The GitHub repository itxkabix/VisionR contains a labelled image folder "dataset" with 2 categories: non seizure, seizure. Examples follow, each with its label.

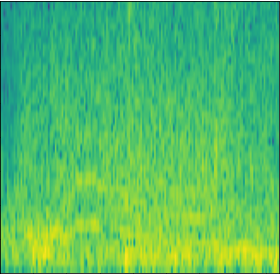
Label: seizure

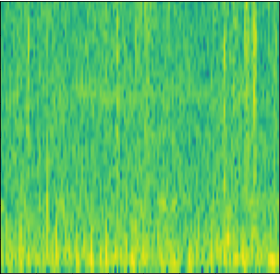
Label: non seizure

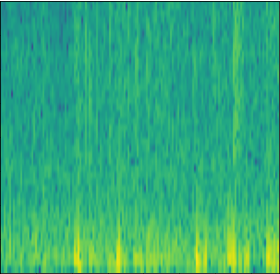
Label: non seizure

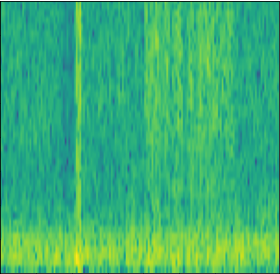
Label: non seizure

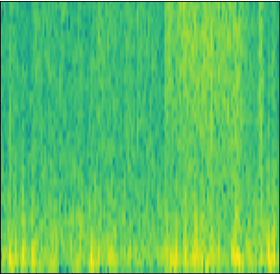
Label: non seizure

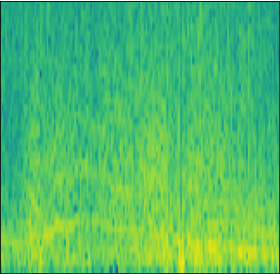
Label: seizure
